Run: headless pygame with SDL's dummy video driver; simulated clock (each Clock.tick advances the game by its frame time, no real sleeping); random seed 0; keys injected as events and as key.get_pressed() state; no mouse input.
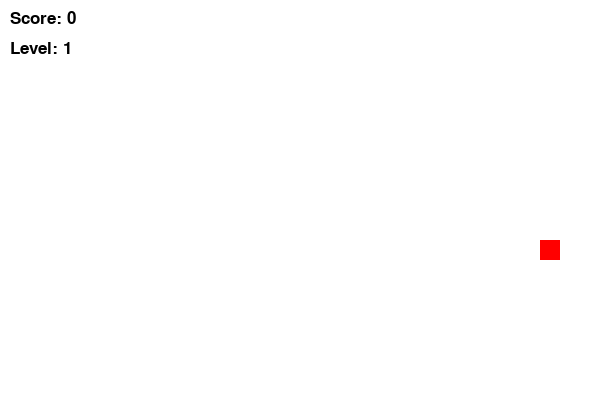
Frame 1 of 1 · flips 1–60 · no input (game ended)

The pygame program that drew these frames:

import pygame
import random

pygame.init()
screen = pygame.display.set_mode((600, 400))
pygame.display.set_caption("Snake")
clock = pygame.time.Clock()

# Цвета
WHITE = (255, 255, 255)
GREEN = (0, 255, 0)
RED = (255, 0, 0)
BLACK = (0, 0, 0)

# Параметры змейки
snake_block = 20
snake_speed = 15  # Начальная скорость 
snake_list = [[300, 200]]  # Начальная позиция
snake_direction = "RIGHT"
food_pos = [random.randrange(0, 600, snake_block), random.randrange(0, 400, snake_block)]
score = 0
level = 1
food_count = 0

# Шрифт для счётчиков
font = pygame.font.SysFont("Arial", 25)

def generate_food():
    while True:
        pos = [random.randrange(0, 600, snake_block), random.randrange(0, 400, snake_block)]
        if pos not in snake_list:  # Проверяем, что еда не на змейке
            return pos

running = True
while running:
    for event in pygame.event.get():
        if event.type == pygame.QUIT:
            running = False
        elif event.type == pygame.KEYDOWN:
            if event.key == pygame.K_LEFT and snake_direction != "RIGHT":
                snake_direction = "LEFT"
            elif event.key == pygame.K_RIGHT and snake_direction != "LEFT":
                snake_direction = "RIGHT"
            elif event.key == pygame.K_UP and snake_direction != "DOWN":
                snake_direction = "UP"
            elif event.key == pygame.K_DOWN and snake_direction != "UP":
                snake_direction = "DOWN"

    # Движение змейки
    head = snake_list[-1].copy()
    if snake_direction == "LEFT":
        head[0] -= snake_block
    elif snake_direction == "RIGHT":
        head[0] += snake_block
    elif snake_direction == "UP":
        head[1] -= snake_block
    elif snake_direction == "DOWN":
        head[1] += snake_block

    # Проверка столкновения с границами
    if head[0] < 0 or head[0] >= 600 or head[1] < 0 or head[1] >= 400:
        running = False  # Игра заканчивается при выходе за границы

    snake_list.append(head)

    # Проверка столкновения с едой
    if head == food_pos:
        score += 10
        food_count += 1
        food_pos = generate_food()
        if food_count >= 3:  # Новый уровень каждые 3 еды
            level += 1
            snake_speed += 5  # Увеличиваем скорость
            food_count = 0
    else:
        snake_list.pop(0)  # Удаляем хвост, если еды нет

    # Отрисовка
    screen.fill(WHITE)
    for pos in snake_list:
        pygame.draw.rect(screen, GREEN, [pos[0], pos[1], snake_block, snake_block])
    pygame.draw.rect(screen, RED, [food_pos[0], food_pos[1], snake_block, snake_block])

    # Отображение счёта и уровня
    score_text = font.render(f"Score: {score}", True, BLACK)
    level_text = font.render(f"Level: {level}", True, BLACK)
    screen.blit(score_text, (10, 10))
    screen.blit(level_text, (10, 40))

    pygame.display.flip()
    clock.tick(snake_speed)

pygame.quit()
